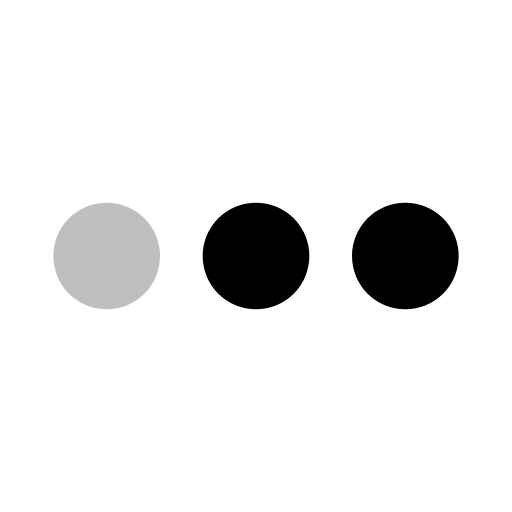
t = 0.00 s
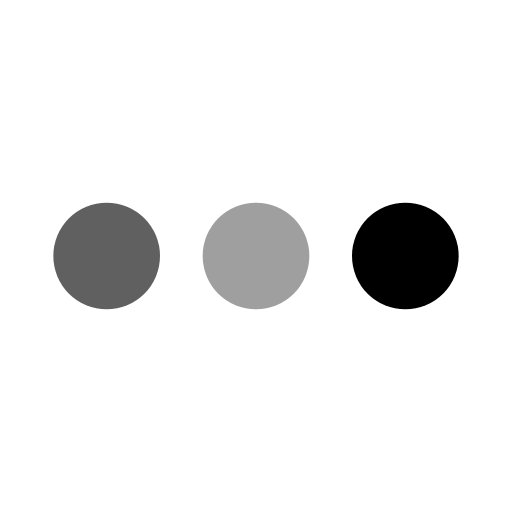
t = 0.30 s
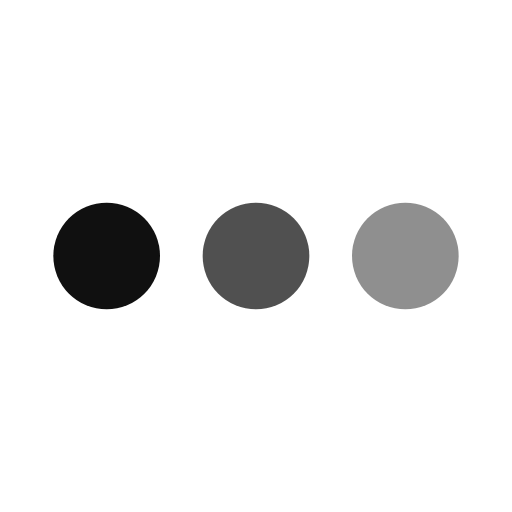
t = 0.55 s
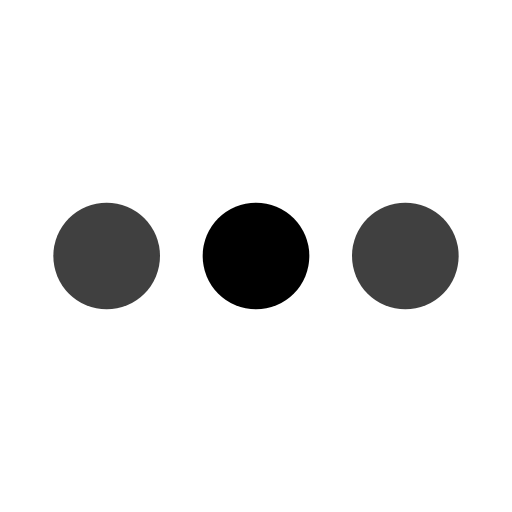
t = 0.80 s
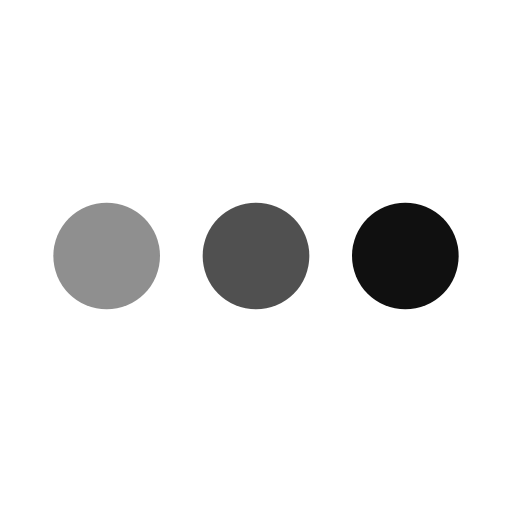
t = 1.05 s
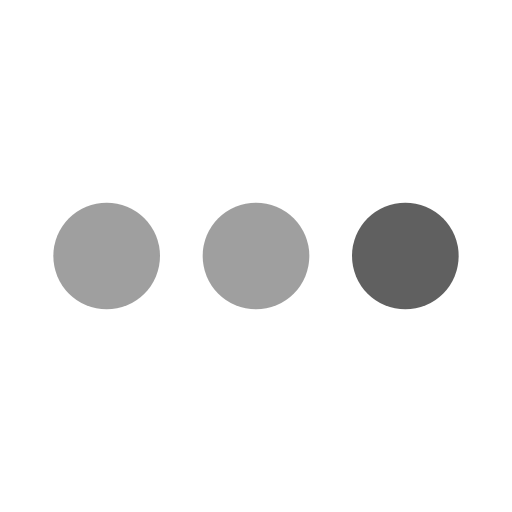
t = 1.30 s

The animated SVG that drew these frames (rendered in a browser with its animation timeline set to each time). Animation: 3 SMIL elements (animate=3); one cycle of 1.60 s, repeats indefinitely.

<svg xmlns="http://www.w3.org/2000/svg" viewBox="0 0 24 24" fill="currentColor"><circle cx="5" cy="12" r="2.5"><animate attributeName="opacity" values=".25;1;.25" dur="1.2s" repeatCount="indefinite"/></circle><circle cx="12" cy="12" r="2.5"><animate attributeName="opacity" values=".25;1;.25" dur="1.2s" begin=".2s" repeatCount="indefinite"/></circle><circle cx="19" cy="12" r="2.5"><animate attributeName="opacity" values=".25;1;.25" dur="1.2s" begin=".4s" repeatCount="indefinite"/></circle></svg>
